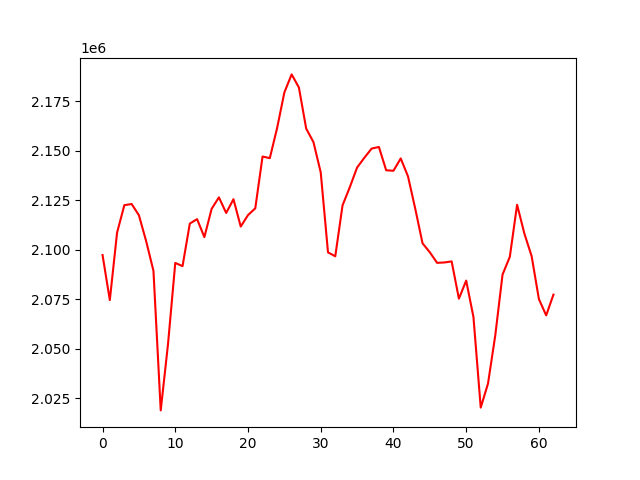

Data behind this chart, as committed beside it:
, 0
0, 2097357
1, 2074568
2, 2108730
3, 2122561
4, 2123144
5, 2117454
6, 2104311
7, 2089373
8, 2018816
9, 2052273
10, 2093358
11, 2091740
12, 2113248
13, 2115502
14, 2106408
15, 2120702
16, 2126498
17, 2118614
18, 2125566
19, 2111745
20, 2117531
21, 2120961
22, 2147144
23, 2146332
24, 2161507
25, 2179534
26, 2188660
27, 2182035
28, 2161282
29, 2154438
30, 2139130
31, 2098719
32, 2096708
33, 2122472
34, 2131661
35, 2141584
36, 2146528
37, 2151168
38, 2151971
39, 2140198
40, 2139947
41, 2146180
42, 2137118
43, 2120719
44, 2103272
45, 2098745
46, 2093406
47, 2093595
48, 2094122
49, 2075295
50, 2084425
51, 2066008
52, 2020234
53, 2032361
54, 2056752
55, 2087476
56, 2096442
57, 2122766
58, 2108214
59, 2096765
... 3 more rows
